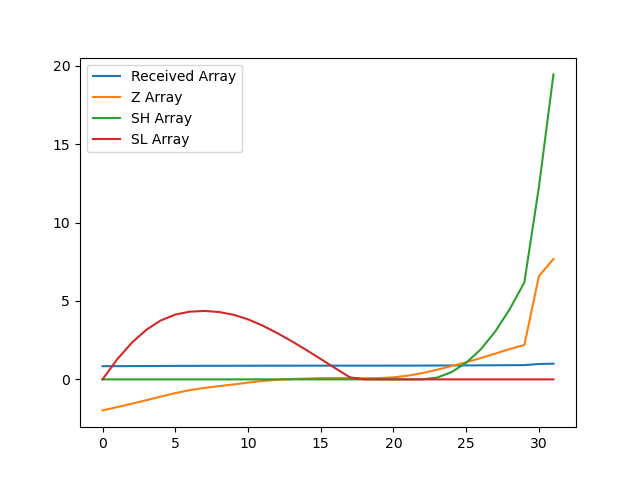

Data behind this chart, as committed beside it:
, index, year, val, Received Array, Z Array, SH Array, SL Array
0, 18146, 1990, 9097, 0.8404, -1.979, 0.0, 0.0
1, 18149, 1991, 9134, 0.8438, -1.771, 0.0, 1.271
2, 18152, 1992, 9173, 0.8474, -1.554, 0.0, 2.325
3, 18155, 1993, 9213, 0.8511, -1.33, 0.0, 3.155
4, 18158, 1994, 9254, 0.8549, -1.101, 0.0, 3.757
5, 18161, 1995, 9294, 0.8586, -0.876, 0.0, 4.133
6, 18164, 1996, 9328, 0.8617, -0.6861, 0.0, 4.319
7, 18167, 1997, 9353, 0.8641, -0.5453, 0.0, 4.364
8, 18170, 1998, 9374, 0.8659, -0.4323, 0.0, 4.296
9, 18173, 1999, 9393, 0.8677, -0.3245, 0.0, 4.121
10, 18176, 2000, 9413, 0.8696, -0.2096, 0.0, 3.83
11, 18179, 2001, 9433, 0.8714, -0.1019, 0.0, 3.432
12, 18182, 2002, 9446, 0.8726, -0.02581, 0.0, 2.958
13, 18185, 2003, 9455, 0.8734, 0.02221, 0.0, 2.436
14, 18188, 2004, 9461, 0.874, 0.05642, 0.0, 1.879
15, 18191, 2005, 9465, 0.8744, 0.08093, 0.0, 1.299
16, 18194, 2006, 9467, 0.8745, 0.08863, 0.0, 0.7099
17, 18197, 2007, 9465, 0.8744, 0.07875, 0.0, 0.1312
18, 18200, 2008, 9463, 0.8742, 0.07024, 0.0, 0.0
19, 18203, 2009, 9466, 0.8744, 0.08271, 0.0, 0.0
20, 18206, 2010, 9474, 0.8752, 0.1304, 0.0, 0.0
21, 18209, 2011, 9493, 0.877, 0.2373, 0.0, 0.0
22, 18212, 2012, 9523, 0.8797, 0.4035, 0.0, 0.0
23, 18215, 2013, 9561, 0.8832, 0.6136, 0.1136, 0.0
24, 18218, 2014, 9603, 0.8871, 0.8515, 0.4651, 0.0
25, 18221, 2015, 9646, 0.8911, 1.093, 1.058, 0.0
26, 18224, 2016, 9693, 0.8954, 1.354, 1.912, 0.0
27, 18227, 2017, 9745, 0.9002, 1.645, 3.056, 0.0
28, 18230, 2018, 9797, 0.905, 1.934, 4.49, 0.0
29, 18233, 2019, 9844, 0.9094, 2.196, 6.186, 0.0
30, 18236, 2020, 10628, 0.9818, 6.582, 12.27, 0.0
31, 18239, 2021, 10825, 1.0, 7.683, 19.45, 0.0
